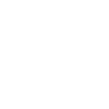
t = 0.00 s
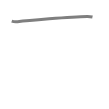
t = 0.50 s
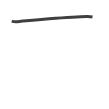
t = 0.75 s
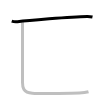
t = 1.25 s
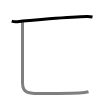
t = 1.50 s
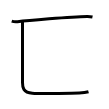
t = 2.00 s

The animated SVG that drew these frames (rendered in a browser with its animation timeline set to each time). Animation: 2 SMIL elements (animate=2); one cycle of 2.00 s.

<svg width="109px" height="109px" viewBox="0 0 px 109px" xmlns="http://www.w3.org/2000/svg" xmlns:xlink="http://www.w3.org/1999/xlink" xml:space="preserve" version="1.1"  baseProfile="full">
<path d="M11.75,21.2c1.52,0.54,4.31,0.73,5.82,0.54c8.18-0.99,52.68-4.99,69.61-5.23c2.53-0.04,4.05,0.26,5.31,0.53" style="fill:none;stroke:black;stroke-width:3;opacity:0">
  <animate attributeType="CSS" attributeName="opacity" from="0" to="1" begin="0s" dur="1s" repeatCount="0" fill="freeze" />
</path>
<path d="M22.5,21.75c0,13,0,56,0,60.75s0.52,10.06,9.75,10.75c10,0.75,44.74-0.15,47-0.25c3.92-0.17,7.25-0.67,9.25-1.25" style="fill:none;stroke:black;stroke-width:3;opacity:0">
  <animate attributeType="CSS" attributeName="opacity" from="0" to="1" begin="1s" dur="1s" repeatCount="0" fill="freeze" />
</path>
</svg>
